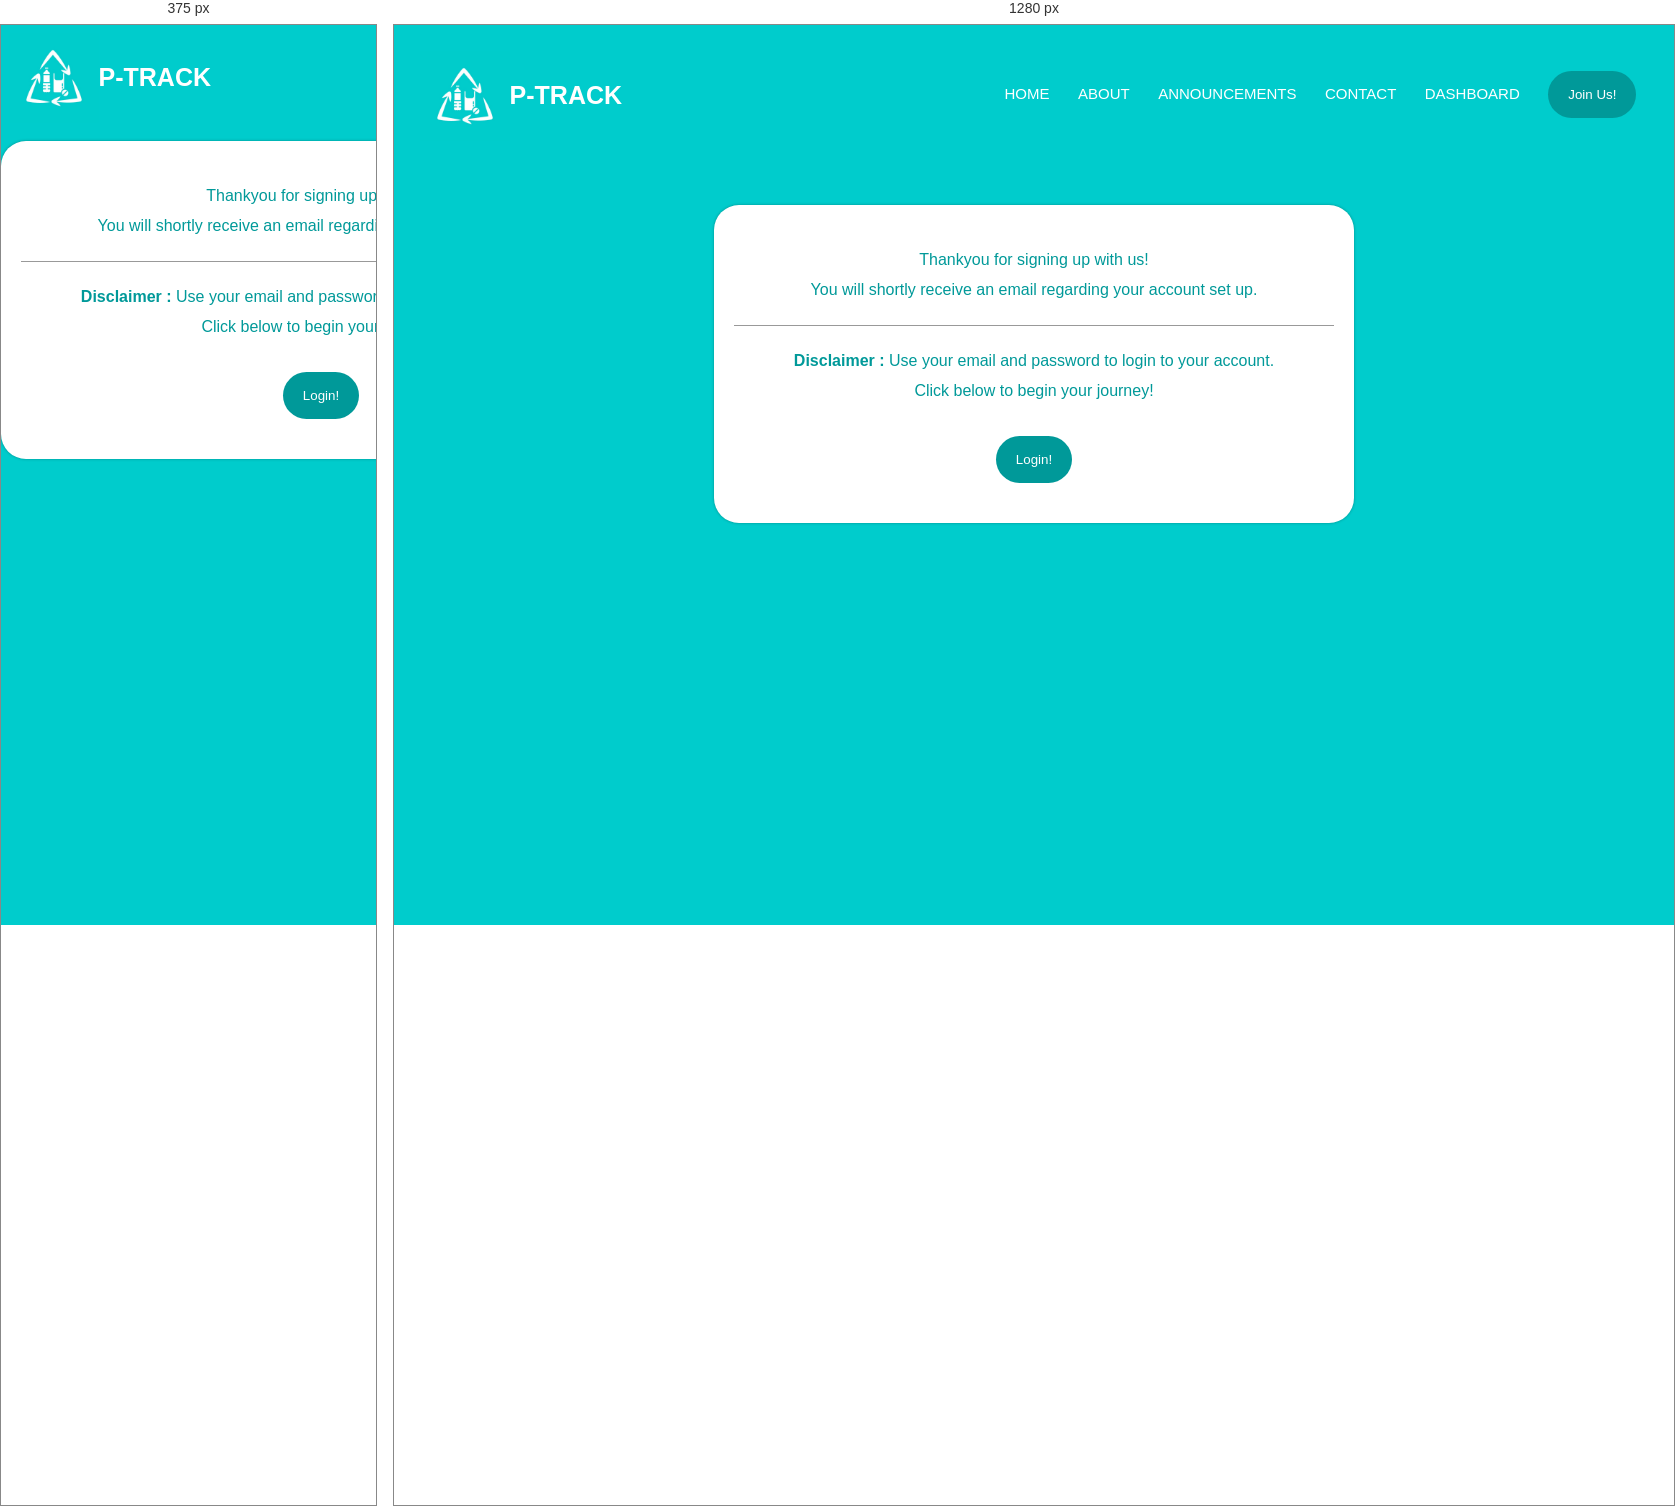
Rendered at 375 px and 1280 px, left to right.

<!-- file: successful1.html -->
<html>
    <head>
        <meta name="viewport" content="width=device-width"  initial-scale="1.0">
        <title>Anvesha</title>
        <link rel="stylesheet" href="../css/style.css">
        <link rel="preconnect" href="https://fonts.googleapis.com">
<link rel="preconnect" href="https://fonts.gstatic.com" crossorigin>
<link href="https://fonts.googleapis.com/css2?family=Poppins:ital,wght@0,100;0,200;0,300;0,400;0,500;0,600;0,700;0,900;1,200&display=swap" rel="stylesheet">
<link rel="stylesheet" href="https://stackpath.bootstrapcdn.com/font-awesome/4.7.0/css/font-awesome.min.css">
<script>
    function showMenu()
    {
    var navlink= document.getElementById("navLinks");
    navlink.style.display="block";
    navlink.style.right="0";
    }
    function hideMenu()
    {
      var navlink= document.getElementById("navLinks");
      navlink.style.display="none";
    }
</script>
</head>
    <body class="join">
    <nav>
        <a href="anvesha.html" class="logo">
            <!--logo--><img src="../img/logo.jpeg" height="90px" width="90px" id="pic"/><br>
         <p><b>P-TRACK</b></p>
        </a>            
        <div class="nav-links" id="navLinks">
            <i class="fa fa-times" onclick="hideMenu()"></i>    
            <ul class="components">
                <li id="s"><a href="anvesha.html">HOME</a></li>
                <li id="s"><a href="">ABOUT</a></li>
                <li id="s"><a href="">ANNOUNCEMENTS</a></li>
                <li id="s"><a href="">CONTACT</a></li>
                <li id="s"><a href="">DASHBOARD</a></li>
                <li><button onclick="location.href='signup.html'">Join Us!</button></li>
            </ul>
        </div>
        <i class="fa fa-bars" onclick="showMenu()"></i>
    </nav>
    <div class="sform" name="cust">
        <p class="infos1" name="info">Thankyou for signing up with us!<br>
        You will shortly receive an email regarding your account set up.<br><hr style="background-color : #999; height: 1px; border: none;"></p>
        <p class="infos"><b>Disclaimer :</b> Use your email and password to login to your account.<br>
        Click below to begin your journey!<br><br>
        <button type="button" onclick="location.href='../html/signup.html'">Login!</button></p>
    </div>
    </body>
</html>


/* @media block from style.css */
@media(max-width: 700px){
        .mainline h1{
            font-size:20px;
        }
        .mainline p{
            font-size: 16px;
        }
        .nav-links ul li{
         display: block;
   
        }
        .nav-links{
            position:absolute;
            background: white;
            height: 100vh;
            width:200px;
            top:0;
            right: -200px;
            text-align:left;
            z-index: 2;
            transition: 1s;
            display: none;
        }
        nav .fa{
            display: block;
            color:#099;
            margin:10px;
            cursor: pointer;
            font-size: 22px;
        }
        .nav-links ul{
            padding: 30px;
            
        }
        .nav-links ul li a{
            color: #099;
        }
        .info h1{
            font-size:18px;
        }
        .row{
            flex-direction: column;
        }
        .fa fa-bars{
            display: block;
        }
        .footer{
            font-size :12px;
        }
    }